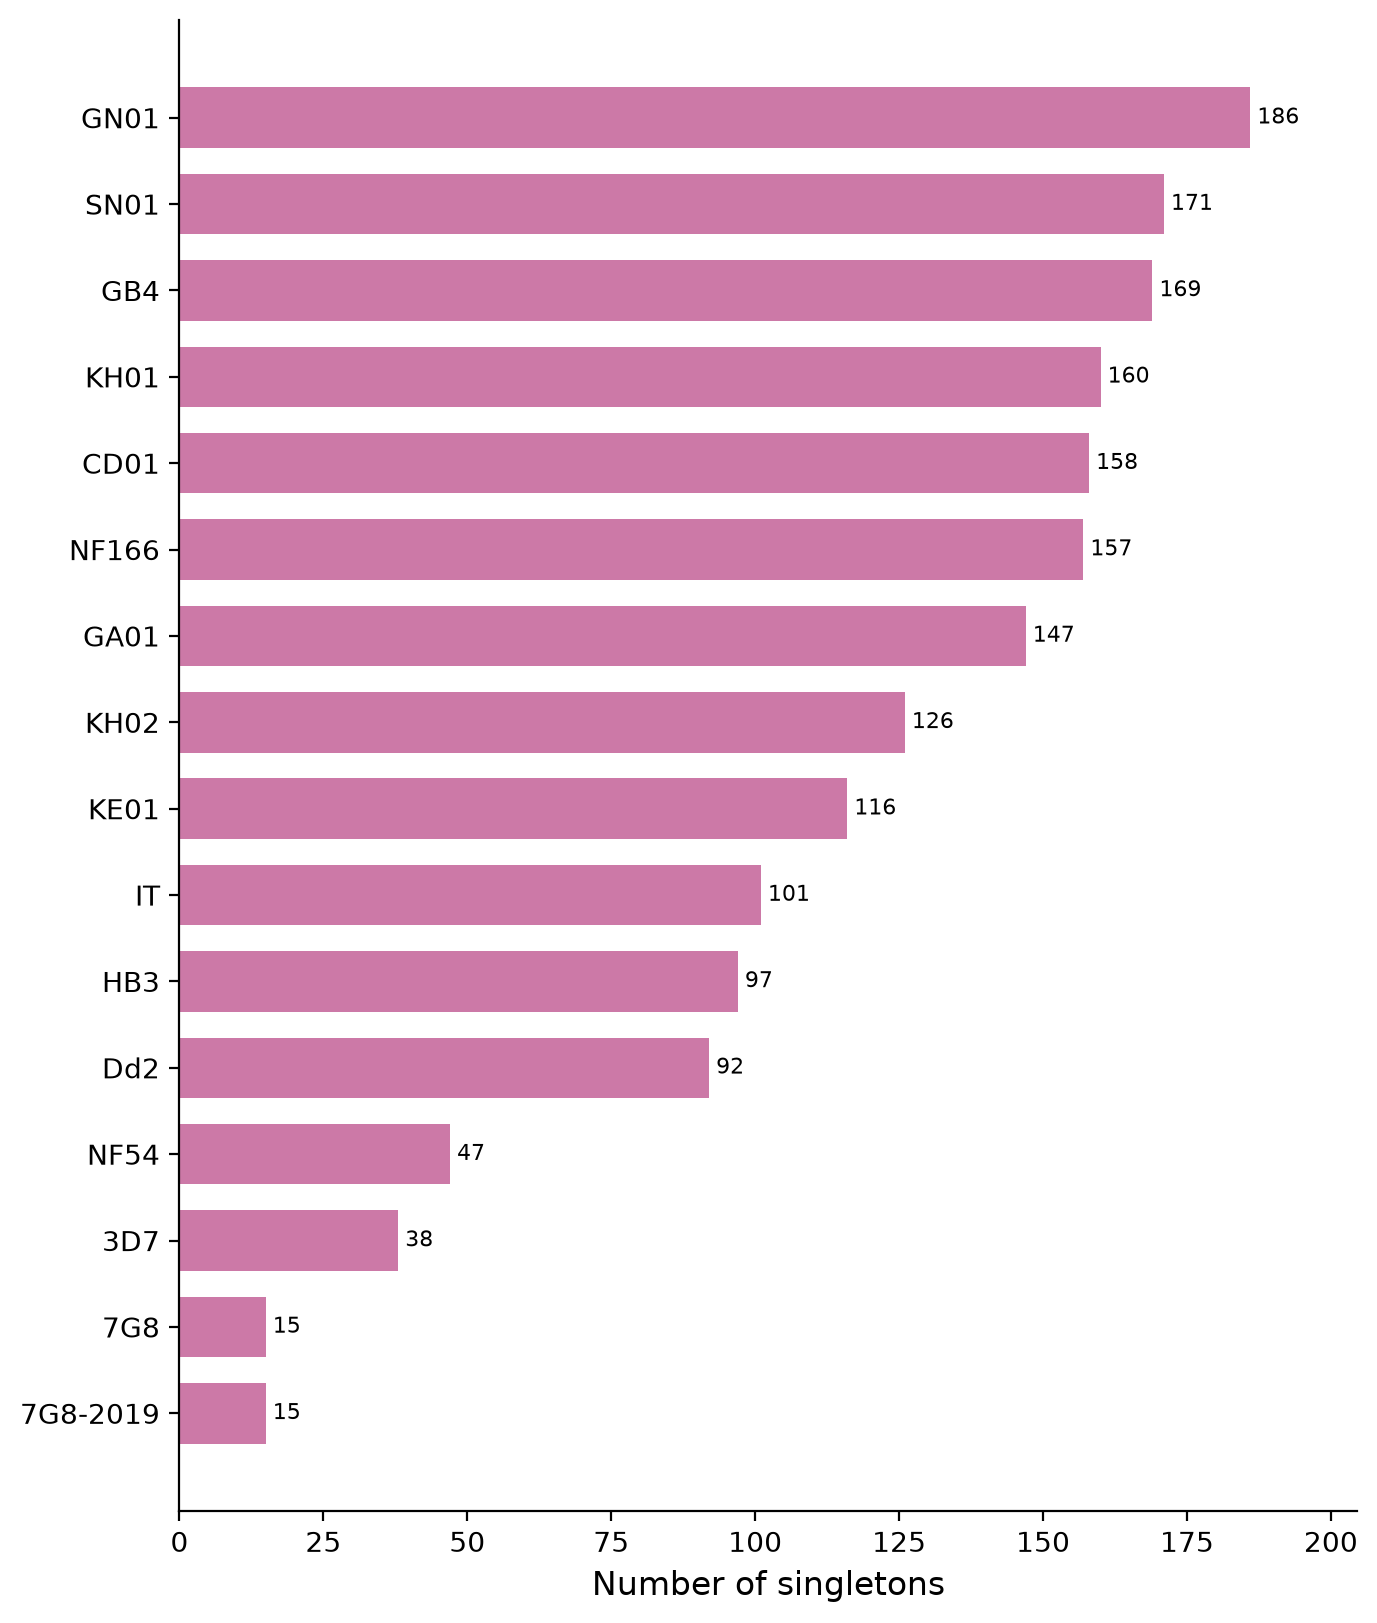

The file beside this chart, header and first rows:
genome	singletons
GN01	186
SN01	171
GB4	169
KH01	160
CD01	158
NF166	157
GA01	147
KH02	126
KE01	116
IT	101
HB3	97
Dd2	92
NF54	47
3D7	38
7G8	15
7G8-2019	15
